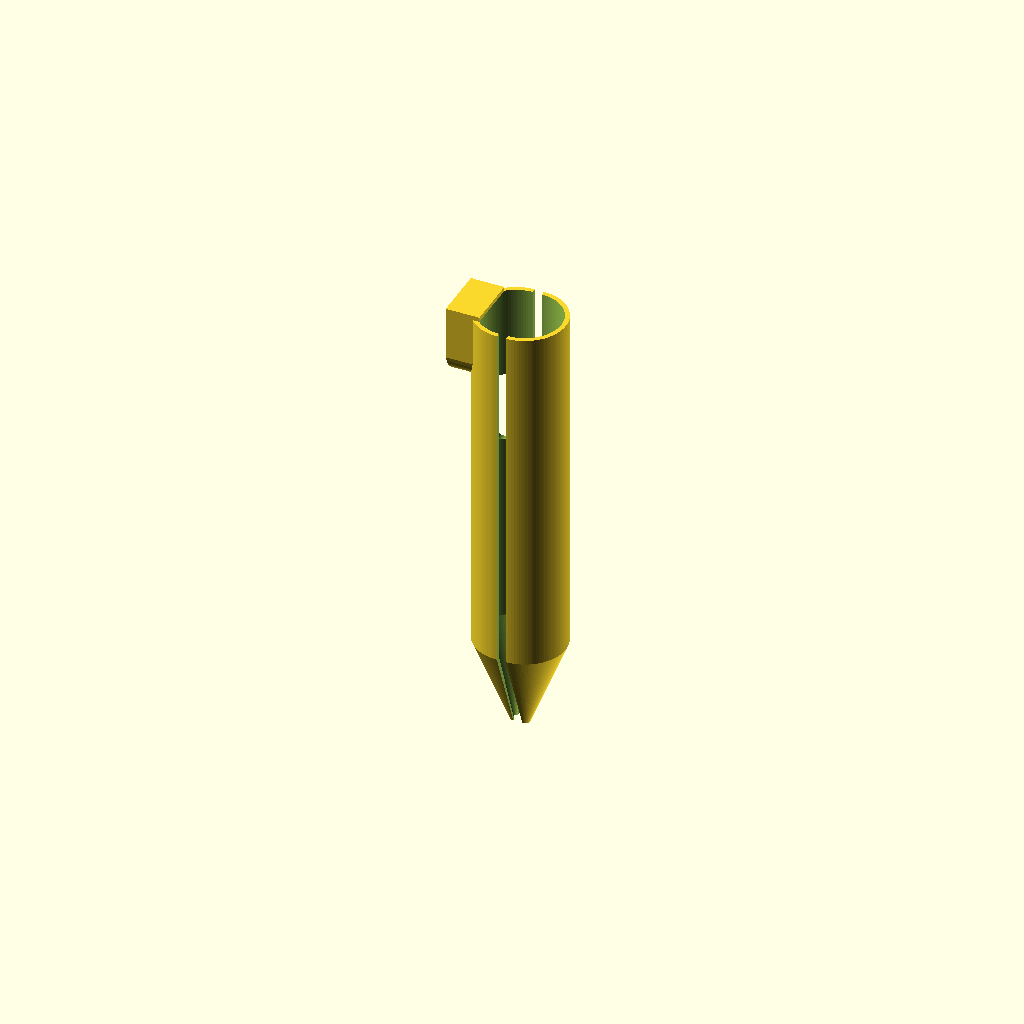
Cell 1 — every parameter at its default value.
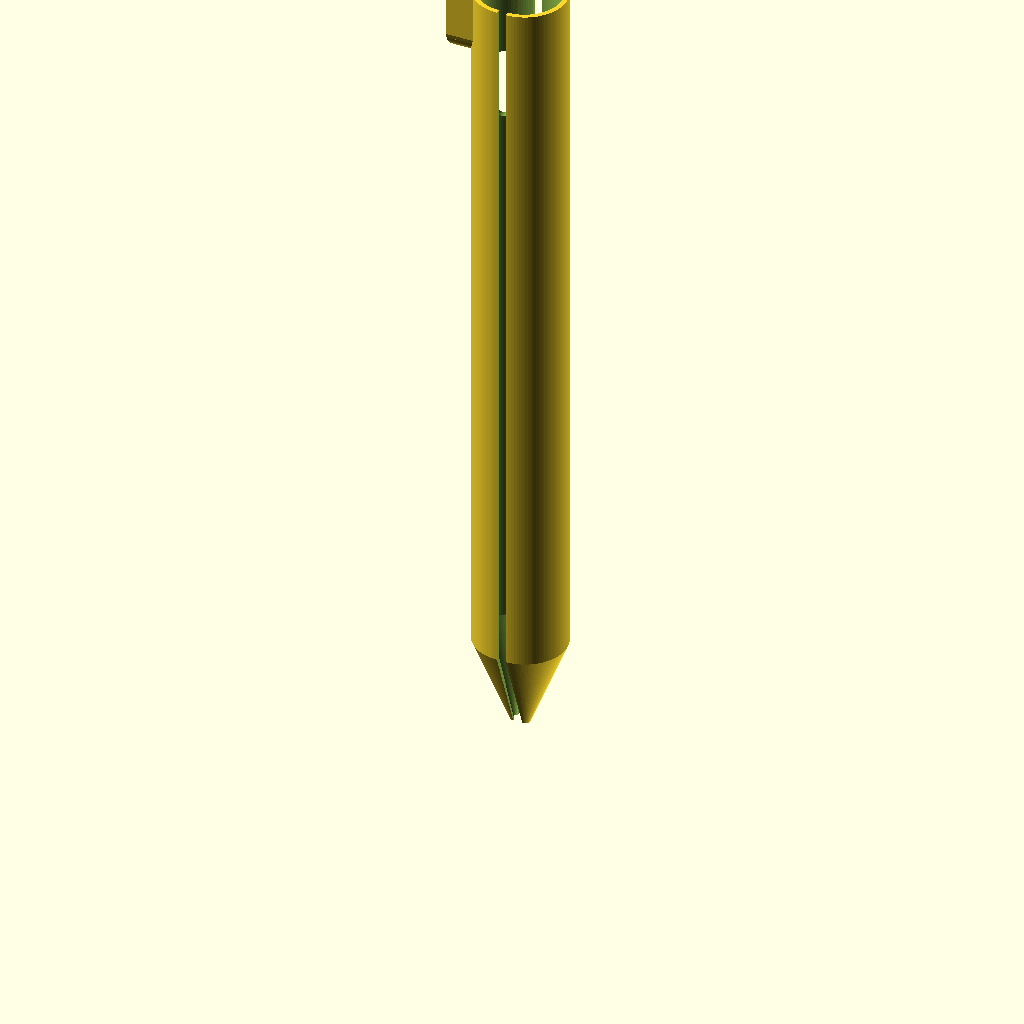
Cell 2: the same model with cylinder_length = 320.
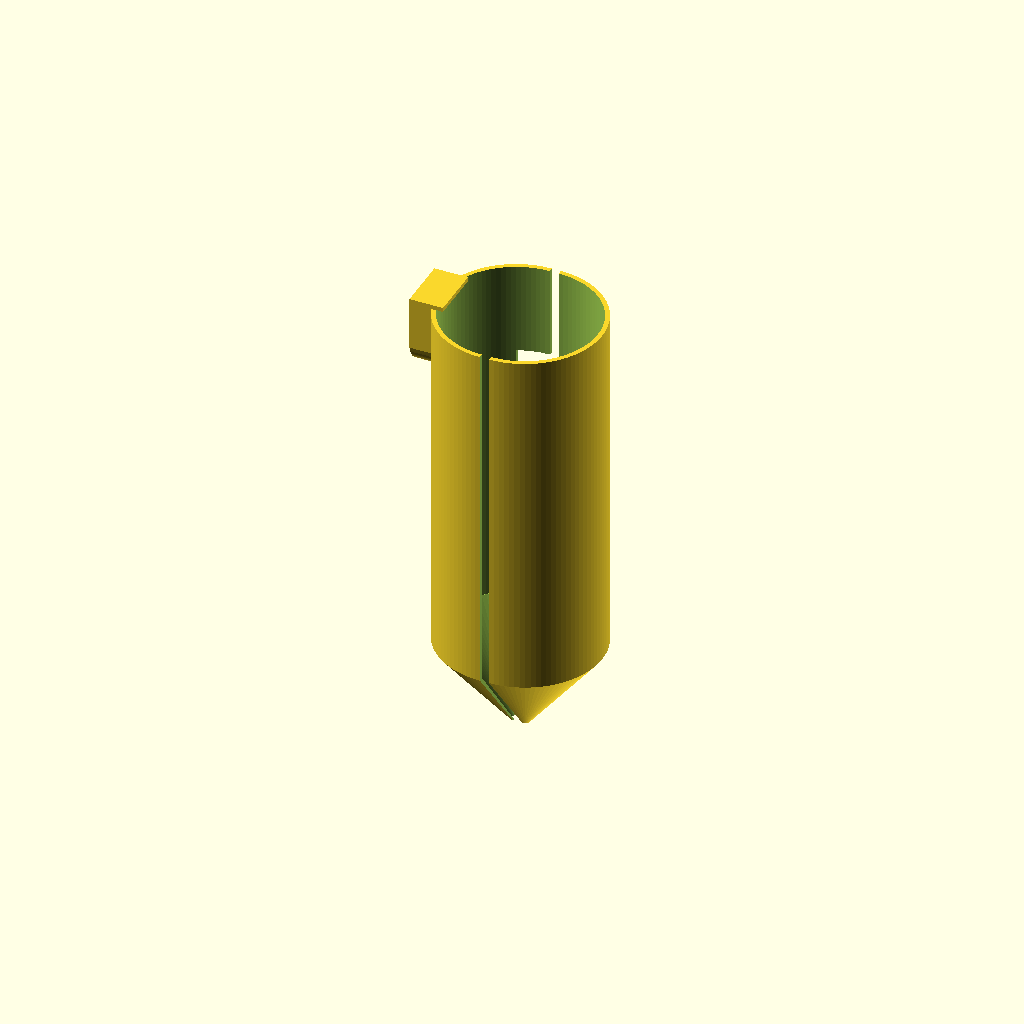
Cell 3: the same model with inner_diameter = 65.
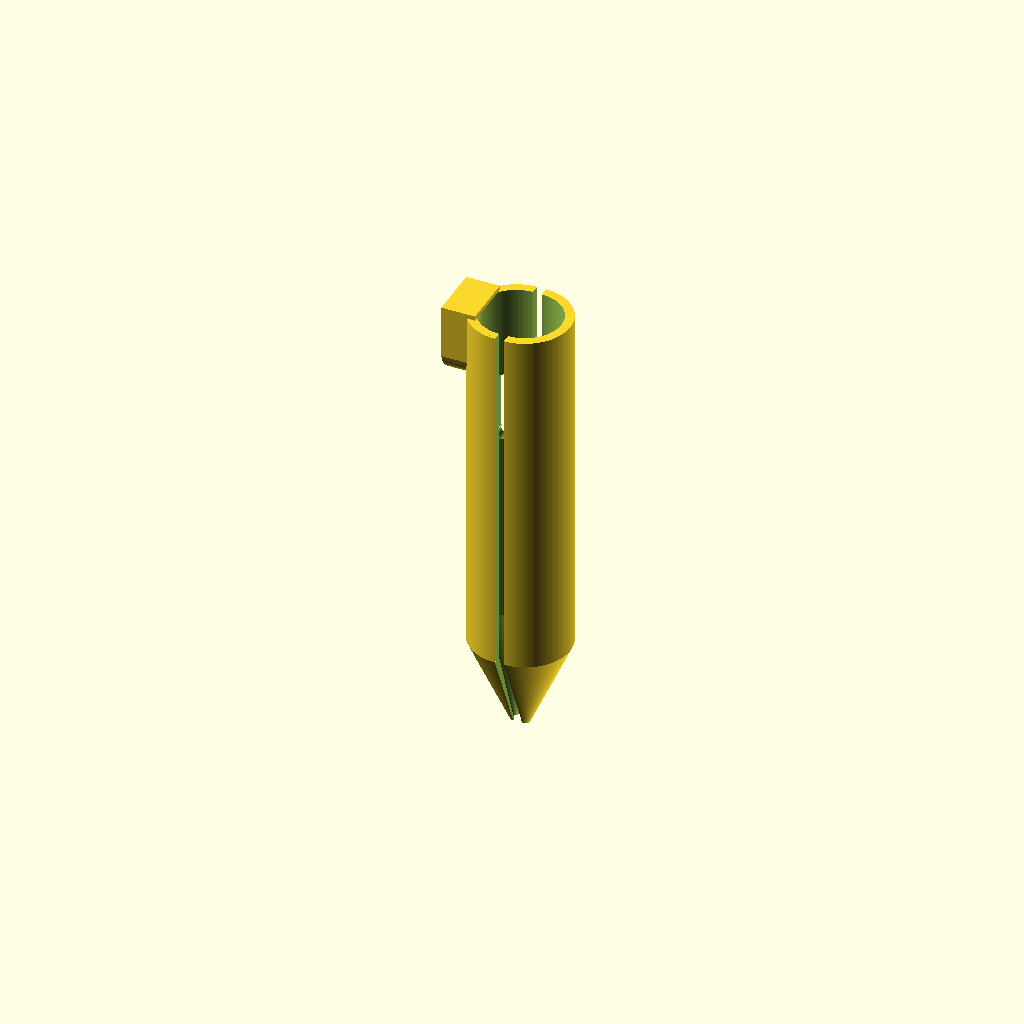
Cell 4: the same model with wall_thickness = 4.
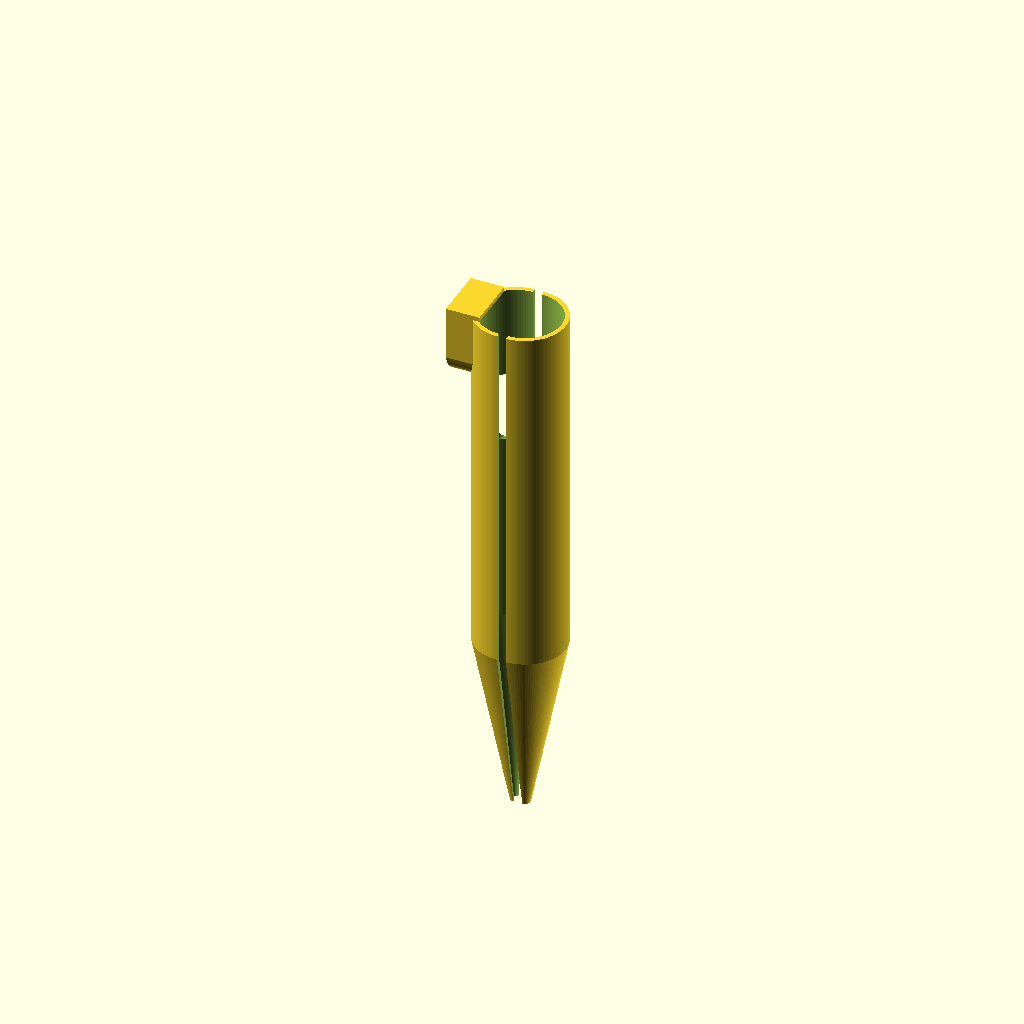
Cell 5: the same model with nose_length = 80.
All cells are drawn from one camera (rotation 55°, 0°, 25°, orthographic, colour scheme Cornfield), so only the parameter changes between them.
The OpenSCAD source (OneDrive_1_8-5-2026/pipette_shell.scad):
/*
  Sleek Pipette Housing - Parametric Model
  Generated by Antigravity for E-Pipette Pro
  
  Instructions:
  1. Download and install OpenSCAD (free) from openscad.org
  2. Open this file in OpenSCAD
  3. Press F5 to preview, F6 to render, and F7 to export to STL!
*/

// --- Dimensions & Parameters ---
$fn = 100; // High resolution for smooth curves

// Main Body
cylinder_length = 160;
inner_diameter = 32.5; // Slightly larger than 31mm prototype width
wall_thickness = 2.0;
outer_diameter = inner_diameter + (wall_thickness * 2);

// Nose Cone (Pipette Tip Mount)
nose_length = 40;
nose_tip_diameter = 5.0;

// Electronics Cutouts
oled_width = 27.5;
oled_height = 27.5; // Typical 0.96" OLED PCB
oled_y_offset = cylinder_length - 55;

actuator_window_length = 60;
actuator_window_width = 12;
actuator_window_y = 35;

// Buttons
button_diameter = 7;
btn_plus_y = oled_y_offset - 15;
btn_minus_y = oled_y_offset - 30;
btn_menu_y = oled_y_offset - 45;

// Ergonomic Hook
hook_radius = 12;
hook_width = 15;
hook_y = cylinder_length - 20;

// --- Modules ---

module outer_shell() {
    union() {
        // Main cylindrical body
        cylinder(h=cylinder_length, d=outer_diameter);
        
        // Tapered nose cone
        translate([0, 0, -nose_length])
            cylinder(h=nose_length, d1=nose_tip_diameter, d2=outer_diameter);
            
        // Ergonomic Finger Hook (Back side, -X)
        translate([-outer_diameter/2, 0, hook_y])
        rotate([0, 90, 0])
        hull() {
            cylinder(h=hook_width, r=hook_radius, center=true);
            translate([-10, 0, 0])
                cube([hook_radius*2, hook_radius*2, hook_width], center=true);
        }
    }
}

module inner_cavity() {
    union() {
        // Main hollow cavity
        translate([0, 0, -0.1])
            cylinder(h=cylinder_length + 0.2, d=inner_diameter);
            
        // Nose cone hollow
        translate([0, 0, -nose_length - 0.1])
            cylinder(h=nose_length + 0.2, d1=nose_tip_diameter-2, d2=inner_diameter);
    }
}

module cutouts() {
    // OLED Window (Front side, +Y)
    translate([0, outer_diameter/2, oled_y_offset])
    cube([oled_width, outer_diameter, oled_height], center=true);
    
    // Actuator Viewing Window
    translate([0, outer_diameter/2, actuator_window_y])
    hull() {
        translate([0, 0, actuator_window_length/2])
            rotate([90, 0, 0]) cylinder(h=outer_diameter, d=actuator_window_width, center=true);
        translate([0, 0, -actuator_window_length/2])
            rotate([90, 0, 0]) cylinder(h=outer_diameter, d=actuator_window_width, center=true);
    }
    
    // + Button
    translate([10, outer_diameter/2, btn_plus_y])
        rotate([90, 0, 0]) cylinder(h=outer_diameter, d=button_diameter, center=true);
        
    // - Button
    translate([-10, outer_diameter/2, btn_plus_y])
        rotate([90, 0, 0]) cylinder(h=outer_diameter, d=button_diameter, center=true);
        
    // MENU Button (pill shaped)
    translate([0, outer_diameter/2, btn_menu_y])
    hull() {
        translate([5, 0, 0]) rotate([90, 0, 0]) cylinder(h=outer_diameter, d=button_diameter, center=true);
        translate([-5, 0, 0]) rotate([90, 0, 0]) cylinder(h=outer_diameter, d=button_diameter, center=true);
    }
}

// --- Assembly ---

// To split the model into left and right halves for 3D printing, 
// we intersect the result with a bounding box.

module left_half() {
    difference() {
        difference() {
            outer_shell();
            inner_cavity();
            cutouts();
        }
        // Cut away the right side
        translate([0, -outer_diameter, -nose_length-10])
            cube([outer_diameter*2, outer_diameter*2, cylinder_length*2]);
    }
}

module right_half() {
    difference() {
        difference() {
            outer_shell();
            inner_cavity();
            cutouts();
        }
        // Cut away the left side
        translate([-outer_diameter*2, -outer_diameter, -nose_length-10])
            cube([outer_diameter*2, outer_diameter*2, cylinder_length*2]);
    }
}

// Display both halves slightly separated
translate([-2, 0, 0]) left_half();
translate([2, 0, 0]) right_half();
Customizer parameters (derived from the source; name, type, default, range or options):
cylinder_length: number, default 160
inner_diameter: number, default 32.5
wall_thickness: number, default 2
nose_length: number, default 40
nose_tip_diameter: number, default 5
oled_width: number, default 27.5
oled_height: number, default 27.5
actuator_window_length: number, default 60
actuator_window_width: number, default 12
actuator_window_y: number, default 35
button_diameter: number, default 7
hook_radius: number, default 12
hook_width: number, default 15
